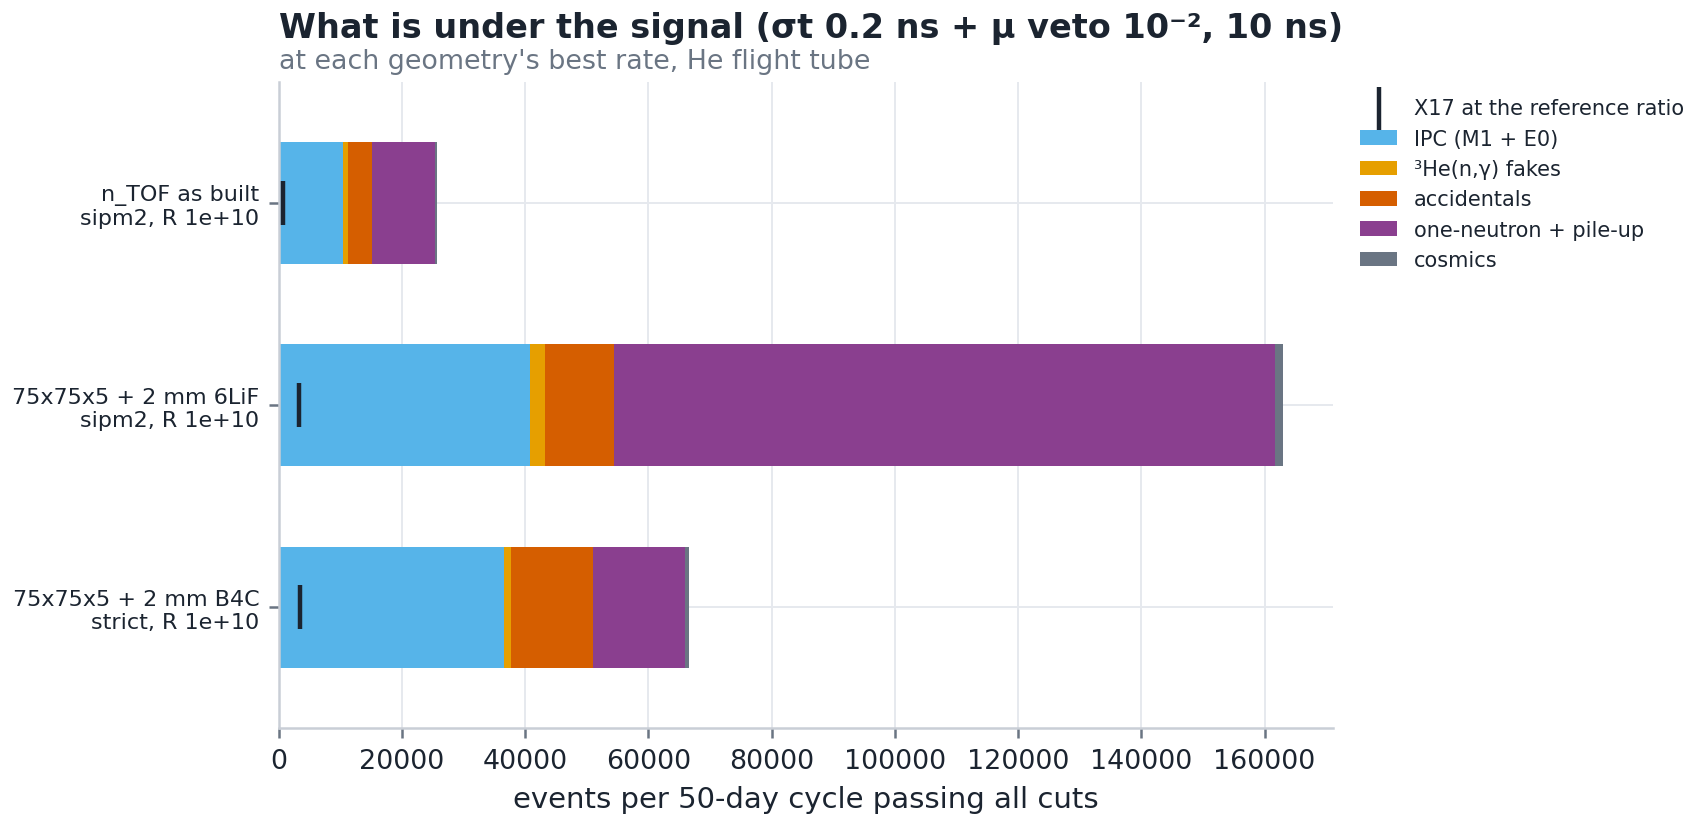

The data file committed next to this chart (first rows):
geom, air, scen, gate_ns, menu, ecut, R_best, reach3, X17_ref, IPC, He3ng, ACC, COS, WALL, mm_occ, mu_pu, trig_sipm2_hz, trig_strict_hz
asbuilt, 0.1, timing, 10.0, sipm2, 13.0, 9876114903, 0.009039, 753.7, 10414, 766.7, 3980, 365.8, 10190, 0.1373, 0.007459, 6459, 90.7
P5L, 0.1, timing, 10.0, sipm2, 13.0, 9876114903, 0.005449, 3319, 40853, 2346, 11175, 1149, 107389, 0.1269, 0.009741, 8705, 230
P5B, 0.1, timing, 10.0, strict, 13.0, 13698400752, 0.004001, 3514, 36495, 1287, 13147, 584.7, 15004, 0.2028, 0.1589, 17912, 257.4
